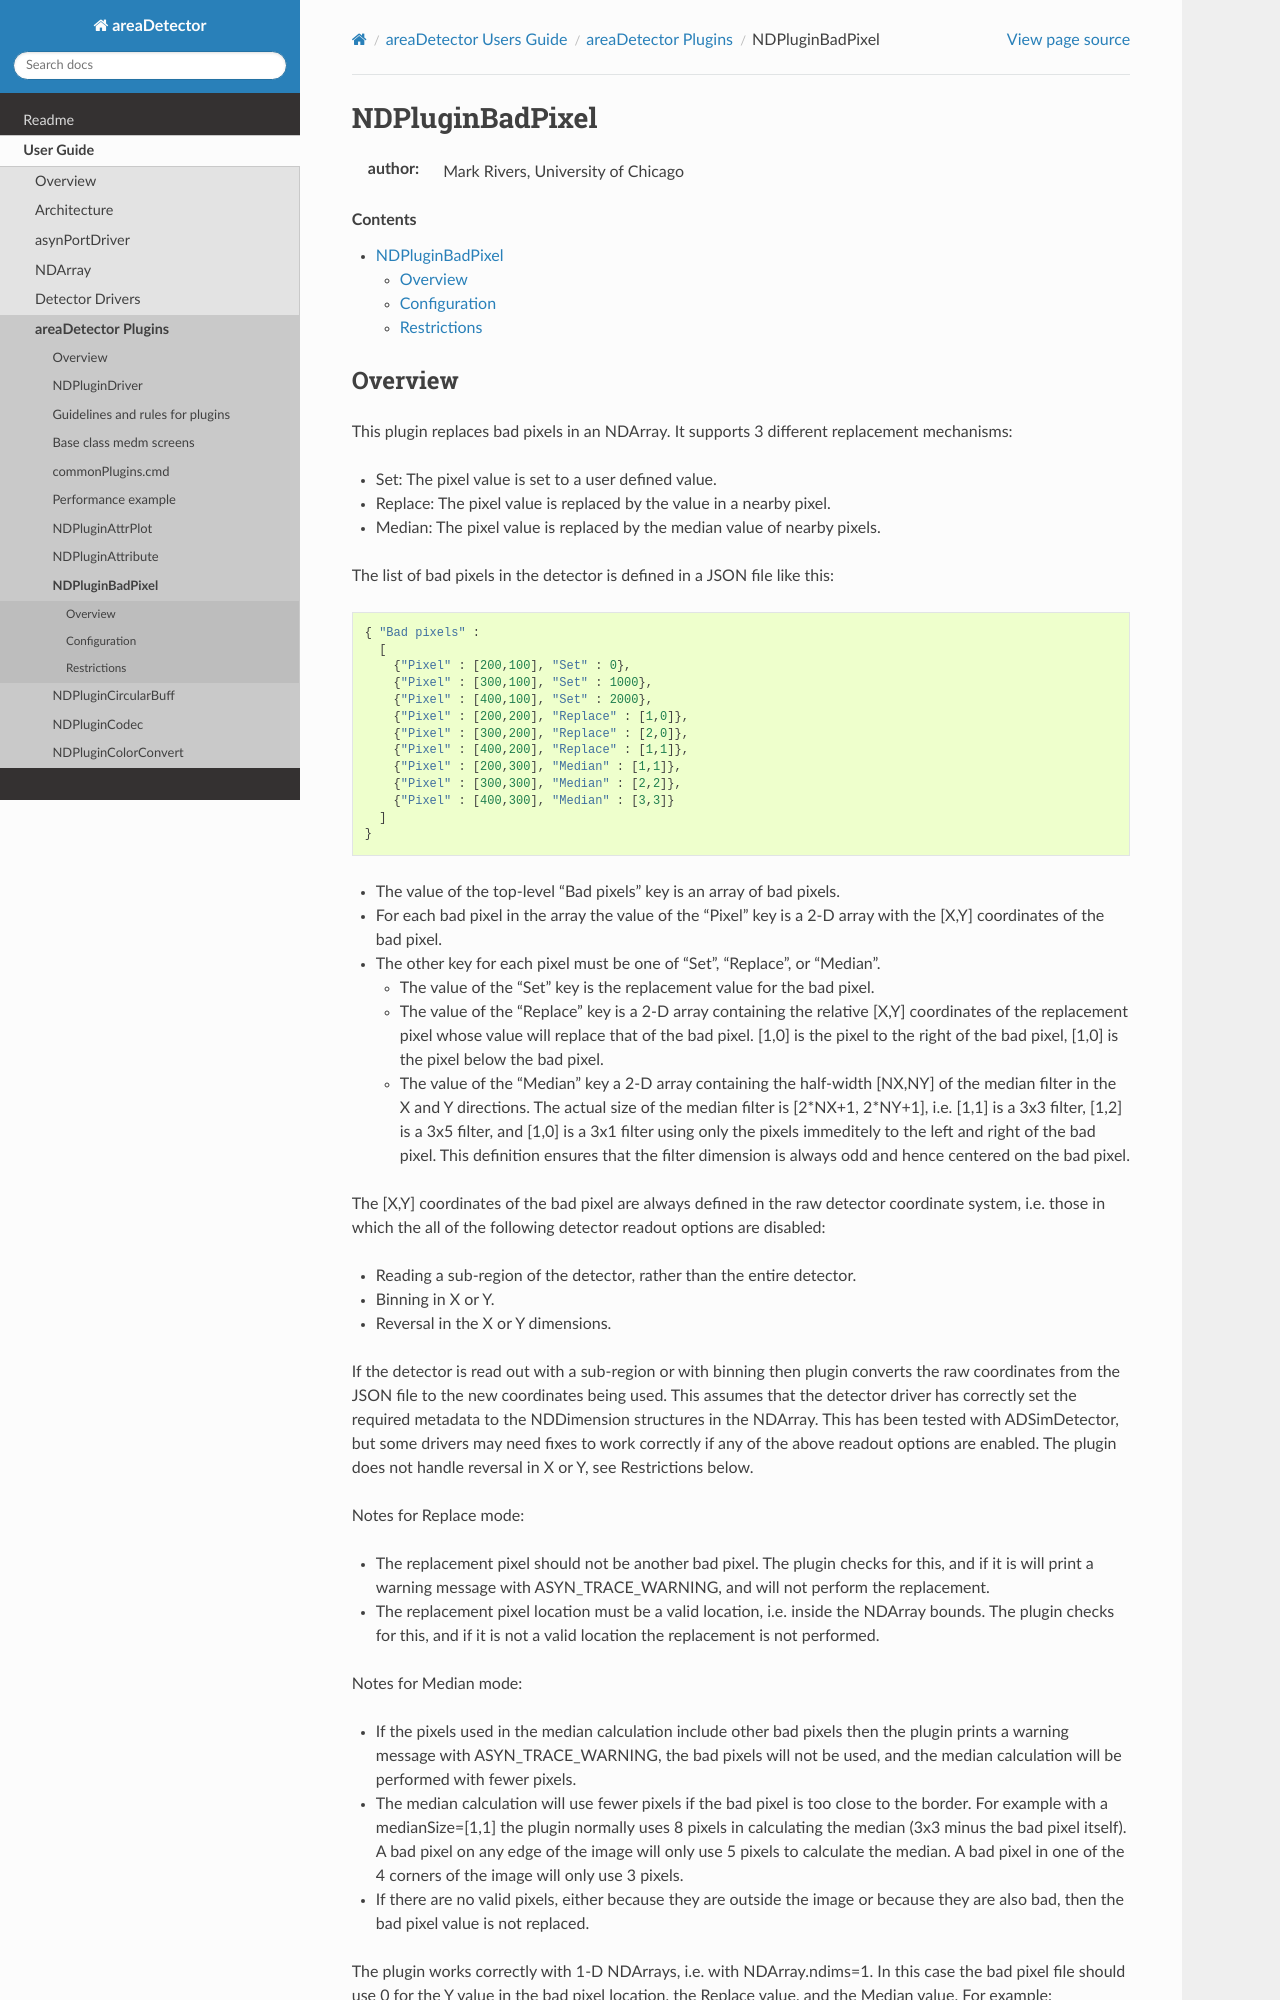

repository: ISISComputingGroup/EPICS-areaDetector · page: ADCore/NDPluginBadPixel.html · generator: mkdocs

NDPluginBadPixel
================
:author: Mark Rivers, University of Chicago

.. contents:: Contents

Overview
--------

This plugin replaces bad pixels in an NDArray. It supports 3 different 
replacement mechanisms:

- Set:  The pixel value is set to a user defined value.
- Replace: The pixel value is replaced by the value in a nearby pixel.
- Median: The pixel value is replaced by the median value of nearby pixels.

The list of bad pixels in the detector is defined in a JSON file like this::

  { "Bad pixels" :
    [
      {"Pixel" : [200,100], "Set" : 0},
      {"Pixel" : [300,100], "Set" : 1000},
      {"Pixel" : [400,100], "Set" : 2000},
      {"Pixel" : [200,200], "Replace" : [1,0]},
      {"Pixel" : [300,200], "Replace" : [2,0]},
      {"Pixel" : [400,200], "Replace" : [1,1]},
      {"Pixel" : [200,300], "Median" : [1,1]},
      {"Pixel" : [300,300], "Median" : [2,2]},
      {"Pixel" : [400,300], "Median" : [3,3]}
    ]
  }

- The value of the top-level "Bad pixels" key is an array of bad pixels.
- For each bad pixel in the array the value of the "Pixel" key is a 2-D array
  with the [X,Y] coordinates of the bad pixel.
- The other key for each pixel must be one of "Set", "Replace", or "Median".

  - The value of the "Set" key is the replacement value for the bad pixel.
  - The value of the "Replace" key is a 2-D array containing the relative [X,Y] coordinates
    of the replacement pixel whose value will replace that of the bad pixel.
    [1,0] is the pixel to the right of the bad pixel, [1,0] is the pixel below the bad pixel.
  - The value of the "Median" key a 2-D array containing the half-width [NX,NY] of the median filter
    in the X and Y directions.  The actual size of the median filter is [2*NX+1, 2*NY+1], 
    i.e. [1,1] is a 3x3 filter, [1,2] is a 3x5 filter, and [1,0] is a 3x1 filter using 
    only the pixels immeditely to the left and right of the bad pixel.
    This definition ensures that the filter dimension is always odd and hence centered on the bad pixel.

The [X,Y] coordinates of the bad pixel are always defined in the raw detector coordinate system, i.e.
those in which the all of the following detector readout options are disabled:

- Reading a sub-region of the detector, rather than the entire detector.
- Binning in X or Y.
- Reversal in the X or Y dimensions.

If the detector is read out with a sub-region or with binning then plugin converts the raw
coordinates from the JSON file to the new coordinates being used.  This assumes that the detector driver
has correctly set the required metadata to the NDDimension structures in the NDArray.
This has been tested with ADSimDetector, but some drivers may need fixes to work correctly
if any of the above readout options are enabled.  The plugin does not handle reversal in X or Y,
see Restrictions below.

Notes for Replace mode:

- The replacement pixel should not be another bad pixel. The plugin checks for this, and if it is will 
  print a warning message with ASYN_TRACE_WARNING, and will not perform the replacement.
- The replacement pixel location must be a valid location, i.e. inside the NDArray bounds.
  The plugin checks for this, and if it is not a valid location the replacement is not performed.

Notes for Median mode:
